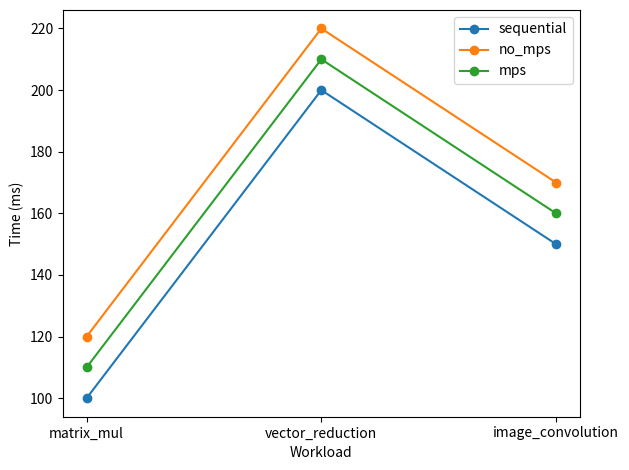

Source code (Python): (Note: this script raises an exception after producing the figure.)
#!/usr/bin/env python3
import os
import matplotlib.pyplot as plt

# Define paths
BASE = os.path.join("results")
modes = ["sequential", "no_mps", "mps"]
programs = ["matrix_mul", "vector_reduction", "image_convolution"]

# TODO: parse runtime_logs/{prog}.log or profiler CSVs into data structures

def plot_runtimes():
    # dummy example
    times = {
        "sequential": [100, 200, 150],
        "no_mps":     [120, 220, 170],
        "mps":        [110, 210, 160]
    }
    for mode in modes:
        plt.plot(programs, times[mode], marker='o', label=mode)
    plt.xlabel("Workload")
    plt.ylabel("Time (ms)")
    plt.legend()
    plt.tight_layout()
    plt.savefig("plots/runtime_comparison.png")
    plt.show()

if __name__ == "__main__":
    plot_runtimes()
